Run: headless pygame with SDL's dummy video driver; simulated clock (each Clock.tick advances the game by its frame time, no real sleeping); random seed 0; keys injected as events and as key.get_pressed() state; mouse plan: one left click at the window centre at the start of phase 2, then a move to the lower-right quarter at the start of phase 3.
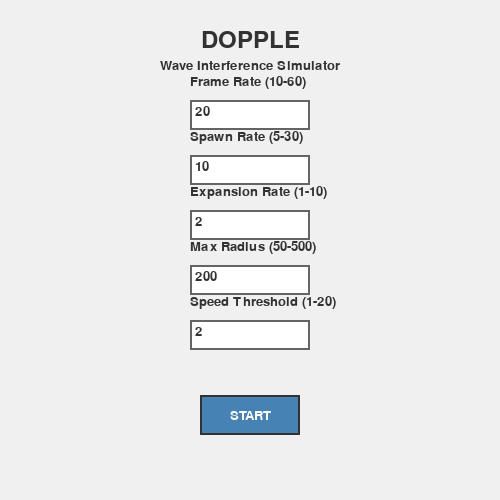
Frame 1 of 4 · flips 1–60 · no input
Frame 2 of 4 · flips 61–180 · clicked the window centre · tapped SPACE, RETURN · held RIGHT (→), D · screen unchanged from frame 1, image omitted
Frame 3 of 4 · flips 181–300 · moved the mouse to the lower-right quarter · held DOWN (↓), S · screen unchanged from frame 2, image omitted
Frame 4 of 4 · flips 301–420 · held LEFT (←), A, UP (↑), W · screen unchanged from frame 3, image omitted

The pygame program that drew these frames:

# import the pygame module
import pygame
import sys
import math

# Initialize pygame
pygame.init()

# Define constants
BACKGROUND_COLOR = (255, 255, 255)
SCREEN_SIZE = (500, 500)
BLUE_COLOR = (100, 149, 237)  # CornflowerBlue
LIGHT_BLUE_COLOR = (173, 216, 230)  # LightBlue
MENU_BG_COLOR = (240, 240, 240)
MENU_TEXT_COLOR = (50, 50, 50)
TEXTBOX_COLOR = (255, 255, 255)
TEXTBOX_BORDER_COLOR = (100, 100, 100)
TEXTBOX_ACTIVE_COLOR = (200, 230, 255)
BUTTON_COLOR = (70, 130, 180)
BUTTON_TEXT_COLOR = (255, 255, 255)
TRIANGLE_COLOR = (120, 120, 120)  # Grey color for triangle
INTERFERENCE_CONSTRUCTIVE = (255, 100, 100)  # Red for constructive
INTERFERENCE_DESTRUCTIVE = (100, 100, 255)   # Blue for destructive

# Initialize screen and clock
screen = pygame.display.set_mode(SCREEN_SIZE)
pygame.display.set_caption('Dopple')
clock = pygame.time.Clock()
font = pygame.font.Font(None, 20)
title_font = pygame.font.Font(None, 36)
ui_font = pygame.font.Font(None, 18)

# Game parameters (configurable via menu)
game_params = {
    'frame_rate': 20,
    'spawn_rate': 10,
    'expansion_rate': 2,
    'max_radius': 200,
    'speed_threshold': 2
}

class TextBox:
    def __init__(self, x, y, width, height, label, initial_value, min_val=1, max_val=1000):
        self.rect = pygame.Rect(x, y, width, height)
        self.label = label
        self.text = str(initial_value)
        self.active = False
        self.min_val = min_val
        self.max_val = max_val
        self.cursor_visible = True
        self.cursor_timer = 0
    
    def handle_event(self, event):
        if event.type == pygame.MOUSEBUTTONDOWN:
            self.active = self.rect.collidepoint(event.pos)
        
        if self.active and event.type == pygame.KEYDOWN:
            if event.key == pygame.K_RETURN or event.key == pygame.K_TAB:
                self.active = False
                # Validate input
                try:
                    val = int(self.text)
                    val = max(self.min_val, min(self.max_val, val))
                    self.text = str(val)
                except ValueError:
                    self.text = str(self.min_val)
            elif event.key == pygame.K_BACKSPACE:
                self.text = self.text[:-1]
            elif event.unicode.isdigit():
                self.text += event.unicode
    
    def update(self):
        self.cursor_timer += 1
        if self.cursor_timer >= 30:
            self.cursor_visible = not self.cursor_visible
            self.cursor_timer = 0
    
    def get_value(self):
        try:
            return int(self.text) if self.text else self.min_val
        except ValueError:
            return self.min_val
    
    def draw(self, surface):
        color = TEXTBOX_ACTIVE_COLOR if self.active else TEXTBOX_COLOR
        pygame.draw.rect(surface, color, self.rect)
        pygame.draw.rect(surface, TEXTBOX_BORDER_COLOR, self.rect, 2)
        
        # Draw label above textbox
        label_text = font.render(self.label, True, MENU_TEXT_COLOR)
        surface.blit(label_text, (self.rect.x, self.rect.y - 25))
        
        # Draw text
        text_surface = font.render(self.text, True, MENU_TEXT_COLOR)
        surface.blit(text_surface, (self.rect.x + 5, self.rect.y + 5))
        
        # Draw cursor
        if self.active and self.cursor_visible:
            cursor_x = self.rect.x + 5 + text_surface.get_width()
            pygame.draw.line(surface, MENU_TEXT_COLOR, 
                           (cursor_x, self.rect.y + 5), 
                           (cursor_x, self.rect.y + self.rect.height - 5), 2)

class Button:
    def __init__(self, x, y, width, height, text, action):
        self.rect = pygame.Rect(x, y, width, height)
        self.text = text
        self.action = action
        self.hovered = False
    
    def handle_event(self, event):
        if event.type == pygame.MOUSEMOTION:
            self.hovered = self.rect.collidepoint(event.pos)
        elif event.type == pygame.MOUSEBUTTONDOWN:
            if self.rect.collidepoint(event.pos):
                self.action()
    
    def draw(self, surface):
        color = (90, 150, 200) if self.hovered else BUTTON_COLOR
        pygame.draw.rect(surface, color, self.rect)
        pygame.draw.rect(surface, MENU_TEXT_COLOR, self.rect, 2)
        
        text_surface = font.render(self.text, True, BUTTON_TEXT_COLOR)
        text_rect = text_surface.get_rect(center=self.rect.center)
        surface.blit(text_surface, text_rect)

class MenuState:
    def __init__(self):
        # Properly spaced layout
        center_x = SCREEN_SIZE[0] // 2
        start_y = 100
        spacing = 55
        textbox_width = 120
        
        self.textboxes = [
            TextBox(center_x - textbox_width//2, start_y, textbox_width, 30, 
                   "Frame Rate (10-60)", game_params['frame_rate'], 10, 60),
            TextBox(center_x - textbox_width//2, start_y + spacing, textbox_width, 30, 
                   "Spawn Rate (5-30)", game_params['spawn_rate'], 5, 30),
            TextBox(center_x - textbox_width//2, start_y + spacing * 2, textbox_width, 30, 
                   "Expansion Rate (1-10)", game_params['expansion_rate'], 1, 10),
            TextBox(center_x - textbox_width//2, start_y + spacing * 3, textbox_width, 30, 
                   "Max Radius (50-500)", game_params['max_radius'], 50, 500),
            TextBox(center_x - textbox_width//2, start_y + spacing * 4, textbox_width, 30, 
                   "Speed Threshold (1-20)", game_params['speed_threshold'], 1, 20)
        ]
        
        self.start_button = Button(center_x - 50, start_y + spacing * 5 + 20, 
                                 100, 40, "START", self.start_game)
        self.running = True
    
    def start_game(self):
        for i, param_key in enumerate(['frame_rate', 'spawn_rate', 'expansion_rate', 
                                     'max_radius', 'speed_threshold']):
            game_params[param_key] = self.textboxes[i].get_value()
        self.running = False
    
    def handle_event(self, event):
        for textbox in self.textboxes:
            textbox.handle_event(event)
        self.start_button.handle_event(event)
    
    def update(self):
        for textbox in self.textboxes:
            textbox.update()
    
    def draw(self, surface):
        surface.fill(MENU_BG_COLOR)
        
        # Title
        title_text = title_font.render("DOPPLE", True, MENU_TEXT_COLOR)
        title_rect = title_text.get_rect(center=(SCREEN_SIZE[0]//2, 40))
        surface.blit(title_text, title_rect)
        
        # Subtitle
        subtitle_text = font.render("Wave Interference Simulator", True, MENU_TEXT_COLOR)
        subtitle_rect = subtitle_text.get_rect(center=(SCREEN_SIZE[0]//2, 65))
        surface.blit(subtitle_text, subtitle_rect)
        
        for textbox in self.textboxes:
            textbox.draw(surface)
        self.start_button.draw(surface)

class ExpandingCircle:
    __slots__ = ['x', 'y', 'radius', 'alpha', 'color', 'max_radius']
    
    def __init__(self, x, y, use_blue=True):
        self.x = x
        self.y = y
        self.radius = 1
        self.alpha = 255
        self.color = BLUE_COLOR if use_blue else LIGHT_BLUE_COLOR
        self.max_radius = game_params['max_radius']
    
    def update(self):
        self.radius += game_params['expansion_rate']
        
        if self.radius >= self.max_radius:
            return True
        
        fade_ratio = 1.0 - (self.radius / self.max_radius)
        self.alpha = max(0, int(255 * fade_ratio))
        return False
    
    def draw(self, surface):
        if self.alpha > 10:  # Skip nearly invisible circles
            diameter = self.radius * 2
            circle_surface = pygame.Surface((diameter, diameter), pygame.SRCALPHA)
            color_with_alpha = (*self.color, self.alpha)
            pygame.draw.circle(circle_surface, color_with_alpha, (self.radius, self.radius), self.radius)
            surface.blit(circle_surface, (self.x - self.radius, self.y - self.radius))
    
    def get_distance_to_point(self, x, y):
        dx = self.x - x
        dy = self.y - y
        return math.sqrt(dx * dx + dy * dy)
    
    def is_colliding_with_point(self, x, y):
        return self.get_distance_to_point(x, y) <= self.radius

class CollisionDetector:
    def __init__(self, x, y):
        self.x = x
        self.y = y
        self.collision_history = []
        self.current_collisions_per_second = 0.0
        self.colliding_circles = set()
        self.size = 10
    
    def check_collision(self, circle, circle_id):
        current_time = pygame.time.get_ticks()
        is_colliding = circle.is_colliding_with_point(self.x, self.y)
        
        if is_colliding and circle_id not in self.colliding_circles:
            self.collision_history.append(current_time)
            self.colliding_circles.add(circle_id)
        elif not is_colliding and circle_id in self.colliding_circles:
            self.colliding_circles.discard(circle_id)
    
    def update(self):
        current_time = pygame.time.get_ticks()
        cutoff_time = current_time - 1000
        self.collision_history = [t for t in self.collision_history if t > cutoff_time]
        self.current_collisions_per_second = len(self.collision_history)
    
    def get_collisions_per_second(self):
        return self.current_collisions_per_second
    
    def draw(self, surface):
        detector_color = (255, 50, 50)
        outline_color = (150, 0, 0)
        
        detector_rect = pygame.Rect(self.x - self.size//2, self.y - self.size//2, 
                                  self.size, self.size)
        pygame.draw.rect(surface, detector_color, detector_rect)
        pygame.draw.rect(surface, outline_color, detector_rect, 2)
        
        # Center cross
        pygame.draw.line(surface, outline_color,
                        (self.x - 3, self.y), (self.x + 3, self.y), 1)
        pygame.draw.line(surface, outline_color,
                        (self.x, self.y - 3), (self.x, self.y + 3), 1)

class InterferencePoint:
    def __init__(self, x, y, interference_type, intensity):
        self.x = x
        self.y = y
        self.type = interference_type  # 'constructive' or 'destructive'
        self.intensity = intensity
        self.life_timer = 30  # Frames to display
    
    def update(self):
        self.life_timer -= 1
        return self.life_timer <= 0
    
    def draw(self, surface):
        if self.life_timer > 0:
            alpha = int(255 * (self.life_timer / 30))
            color = INTERFERENCE_CONSTRUCTIVE if self.type == 'constructive' else INTERFERENCE_DESTRUCTIVE
            
            # Draw small circle
            size = int(4 + self.intensity * 3)
            circle_surface = pygame.Surface((size * 2, size * 2), pygame.SRCALPHA)
            color_with_alpha = (*color, alpha)
            pygame.draw.circle(circle_surface, color_with_alpha, (size, size), size)
            surface.blit(circle_surface, (self.x - size, self.y - size))

def draw_cutting_triangle(surface, x, y, dx, dy, intensity=1.0):
    """Draw single large grey triangle pointing in movement direction"""
    if dx == 0 and dy == 0:
        return
    
    angle = math.atan2(dy, dx)
    size = 25 * intensity
    
    # Triangle points
    tip_x = x + math.cos(angle) * size
    tip_y = y + math.sin(angle) * size
    
    perp_angle = angle + math.pi / 2
    base_width = size * 0.8
    
    base1_x = x + math.cos(perp_angle) * base_width
    base1_y = y + math.sin(perp_angle) * base_width
    base2_x = x - math.cos(perp_angle) * base_width
    base2_y = y - math.sin(perp_angle) * base_width
    
    alpha = max(100, int(200 * intensity))
    triangle_surface = pygame.Surface((size * 3, size * 3), pygame.SRCALPHA)
    
    center = size * 1.5
    points = [
        (tip_x - x + center, tip_y - y + center),
        (base1_x - x + center, base1_y - y + center),
        (base2_x - x + center, base2_y - y + center)
    ]
    
    color_with_alpha = (*TRIANGLE_COLOR, alpha)
    pygame.draw.polygon(triangle_surface, color_with_alpha, points)
    pygame.draw.polygon(triangle_surface, (80, 80, 80, alpha), points, 2)
    
    surface.blit(triangle_surface, (x - center, y - center))

def detect_wave_interference(circles):
    """Detect constructive and destructive interference points"""
    interference_points = []
    
    # Check interference between circle pairs
    for i in range(len(circles)):
        for j in range(i + 1, len(circles)):
            circle1, circle2 = circles[i], circles[j]
            
            # Skip if circles are too far apart
            distance = circle1.get_distance_to_point(circle2.x, circle2.y)
            if distance > circle1.radius + circle2.radius + 50:
                continue
            
            # Check for interference along the line between circle centers
            for t in [0.3, 0.5, 0.7]:  # Sample points along the line
                test_x = circle1.x + t * (circle2.x - circle1.x)
                test_y = circle1.y + t * (circle2.y - circle1.y)
                
                dist1 = circle1.get_distance_to_point(test_x, test_y)
                dist2 = circle2.get_distance_to_point(test_x, test_y)
                
                # Check if both circles affect this point
                if (abs(dist1 - circle1.radius) < 20 and abs(dist2 - circle2.radius) < 20):
                    # Determine interference type
                    phase_diff = abs(dist1 - dist2) % (2 * math.pi)
                    
                    if phase_diff < math.pi / 2 or phase_diff > 3 * math.pi / 2:
                        # Constructive interference
                        intensity = (circle1.alpha + circle2.alpha) / 510.0
                        interference_points.append(InterferencePoint(test_x, test_y, 'constructive', intensity))
                    else:
                        # Destructive interference
                        intensity = abs(circle1.alpha - circle2.alpha) / 255.0
                        interference_points.append(InterferencePoint(test_x, test_y, 'destructive', intensity))
    
    return interference_points

def run_menu():
    menu = MenuState()
    
    while menu.running:
        for event in pygame.event.get():
            if event.type == pygame.QUIT:
                pygame.quit()
                sys.exit()
            menu.handle_event(event)
        
        menu.update()
        menu.draw(screen)
        pygame.display.flip()
        clock.tick(30)

def run_game():
    circles = []
    circle_count = 0
    previous_mouse_pos = pygame.mouse.get_pos()
    mouse_held = False
    circle_spawn_timer = 0
    show_cutting_effect = False
    mouse_dx = 0
    mouse_dy = 0
    collision_detectors = []
    interference_points = []
    
    running = True
    while running:
        current_mouse_pos = pygame.mouse.get_pos()
        
        # Calculate mouse movement
        mouse_dx = current_mouse_pos[0] - previous_mouse_pos[0]
        mouse_dy = current_mouse_pos[1] - previous_mouse_pos[1]
        mouse_speed_squared = mouse_dx * mouse_dx + mouse_dy * mouse_dy
        threshold_squared = game_params['speed_threshold'] * game_params['speed_threshold']
        
        show_cutting_effect = mouse_speed_squared > threshold_squared
        previous_mouse_pos = current_mouse_pos
        
        # Handle events
        for event in pygame.event.get():
            if event.type == pygame.QUIT:
                running = False
            elif event.type == pygame.KEYDOWN:
                if event.key == pygame.K_ESCAPE:
                    return True
            elif event.type == pygame.MOUSEBUTTONDOWN:
                if event.button == 1:  # Left click
                    mouse_held = True
                    circle_spawn_timer = 0
                elif event.button == 3:  # Right click
                    collision_detectors.append(CollisionDetector(current_mouse_pos[0], current_mouse_pos[1]))
            elif event.type == pygame.MOUSEBUTTONUP:
                if event.button == 1:
                    mouse_held = False
        
        # Spawn circles
        if mouse_held:
            circle_spawn_timer += 1
            if circle_spawn_timer >= game_params['spawn_rate']:
                use_blue = (circle_count & 1) == 0
                circles.append(ExpandingCircle(current_mouse_pos[0], current_mouse_pos[1], use_blue))
                circle_count += 1
                circle_spawn_timer = 0
        
        # Update circles and check collisions
        updated_circles = []
        for i, circle in enumerate(circles):
            if not circle.update():
                updated_circles.append(circle)
                
                for detector in collision_detectors:
                    detector.check_collision(circle, i + circle_count * 1000)
        
        circles = updated_circles
        
        # Update detectors
        for detector in collision_detectors:
            detector.update()
        
        # Detect wave interference (limit frequency for performance)
        if len(circles) > 1 and pygame.time.get_ticks() % 5 == 0:  # Every 5 frames
            new_interference = detect_wave_interference(circles)
            interference_points.extend(new_interference)
        
        # Update interference points
        interference_points[:] = [point for point in interference_points if not point.update()]
        
        # Draw everything
        screen.fill(BACKGROUND_COLOR)
        
        # Draw circles
        for circle in circles:
            circle.draw(screen)
        
        # Draw interference points
        for point in interference_points:
            point.draw(screen)
        
        # Draw collision detectors
        for detector in collision_detectors:
            detector.draw(screen)
        
        # Draw cutting triangle
        if show_cutting_effect:
            intensity = min(1.0, math.sqrt(mouse_speed_squared) / (game_params['speed_threshold'] * 3))
            draw_cutting_triangle(screen, current_mouse_pos[0], current_mouse_pos[1], 
                                mouse_dx, mouse_dy, intensity)
        
        # Draw UI
        y_offset = 10
        ui_text = ui_font.render("ESC: Menu | Left: Spawn | Right: Detector", True, (100, 100, 100))
        screen.blit(ui_text, (10, y_offset))
        
        # Display collision frequencies
        if collision_detectors:
            y_offset += 20
            for i, detector in enumerate(collision_detectors):
                freq_text = ui_font.render(f"Detector {i+1}: {detector.get_collisions_per_second():.1f} Hz", 
                                         True, (255, 50, 50))
                screen.blit(freq_text, (10, y_offset))
                y_offset += 18
        
        # Display interference count
        if interference_points:
            constructive = sum(1 for p in interference_points if p.type == 'constructive')
            destructive = sum(1 for p in interference_points if p.type == 'destructive')
            interference_text = ui_font.render(f"Interference - Constructive: {constructive} | Destructive: {destructive}", 
                                             True, (50, 50, 50))
            screen.blit(interference_text, (10, y_offset))
        
        pygame.display.flip()
        clock.tick(game_params['frame_rate'])
    
    return False

# Main program loop
while True:
    run_menu()
    should_continue = run_game()
    if not should_continue:
        break

pygame.quit()
sys.exit()
